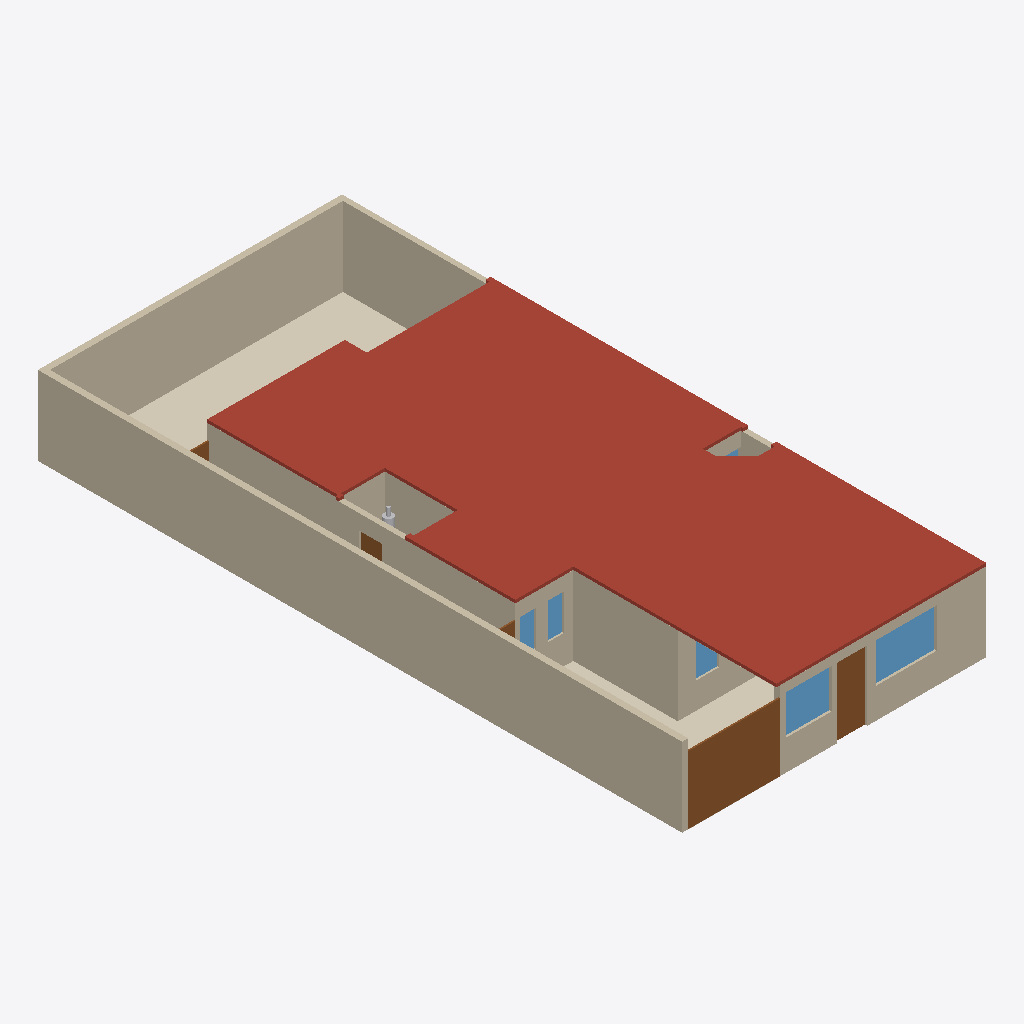
Isometric view of an IFC building model (IFC-SPF (STEP), schema IFC4, length unit metre), seen from the south-west, elements coloured by IFC class: 17 walls (beige), 6 windows (light blue), 5 doors (brown), 4 coverings (cream), 1 roof (red-brown), 1 other element (light grey).
Extent 10.0 m × 21.2 m × 2.7 m (x, y, z). Storeys (1): Planta baja at 0.00 m. Elements (291): 109 IfcFurniture, 41 IfcWall, 24 IfcCovering, 23 IfcDiscreteAccessory, 14 IfcAudioVisualAppliance, 13 IfcDoor, 13 IfcOutlet, 12 IfcWindow, 9 IfcLightFixture, 9 IfcSwitchingDevice, 6 IfcElectricAppliance, 6 IfcSanitaryTerminal.

HEADER;
FILE_DESCRIPTION(('ViewDefinition[DesignTransferView]'),'2;1');
FILE_NAME('/dev/null','2026-10-11T03:25:46+00:00',(''),(''),'IfcOpenShell 0.9.0','IfcOpenShell 0.9.0','Nobody');
FILE_SCHEMA(('IFC4'));
ENDSEC;
DATA;
#1=IFCPROJECT('3Vf0nmfA9Pmeo3ifbiEFhB',$,'Casa Jonhy — planta existente — propuesta: Cocina en U y lavandería cerrada',$,$,$,$,(#10),#5);
#12=IFCSITE('3cJeHvK$rR8RI_2yZnSELC',$,'Terreno',$,$,#35,$,$,$,$,$,$,$,$);
#18=IFCBUILDING('005_sqp55Jk8CPsZyEy18r',$,'Casa',$,$,#41,$,$,$,$,$,$);
#24=IFCBUILDINGSTOREY('0yFFDbz5DQsB1OXGedVNuA',$,'Planta baja',$,$,#47,$,$,$,$);
#17323=IFCSLAB('2WT1Jj_5HL9uQ1idxoWpdZ',$,'losa',$,$,#17335,#17330,$,.ROOF.);
#53=IFCWALL('3KH_2e4mDOdu2uT2lOurG1',$,'W01',$,$,#1208,#69,$,.SOLIDWALL.);
#81=IFCWALL('1asaDOY4DLKPuD5LYFJ7_d',$,'W02',$,$,#1278,#97,$,.SOLIDWALL.);
#37257=IFCCOVERING('39_t459wbVjP7$VM8oS3l$',$,'S09-piso',$,$,#37391,#37273,$,.FLOORING.);
#165=IFCWALL('2vM_6g8gPNdwFCMWglQdpV',$,'W05',$,$,#1283,#181,$,.SOLIDWALL.);
#417=IFCWALL('2r_Cs5qmrT5OFQhXawL72E',$,'W14',$,$,#1298,#433,$,.SOLIDWALL.);
#109=IFCWALL('0SrTH4J8rN7gPQLvfy1L6m',$,'W03',$,$,#1348,#125,$,.SOLIDWALL.);
#8480=IFCDOOR('2n7UQi_AjKVQ$qgWmzpZox',$,'D12',$,$,#8501,#8496,$,2.23,3.04,.DOOR.,$,$);
#361=IFCWALL('2gy07vHUXRfeR2J508h1kr',$,'W12',$,$,#1363,#377,$,.SOLIDWALL.);
#389=IFCWALL('1sNffVdvrKpwgfkchTOZgY',$,'W13',$,$,#1228,#405,$,.SOLIDWALL.);
#221=IFCWALL('0XUEQ_96rN9R4cELlUaDZc',$,'W07',$,$,#1218,#237,$,.SOLIDWALL.);
#867=IFCWALL('0ZHx1C3ivPKwYcp6TFk6q3',$,'W30',$,$,#1393,#883,$,.SOLIDWALL.);
#613=IFCWALL('2gXr9tbk5UrxhAwS_vePR0',$,'W21',$,$,#1378,#629,$,.SOLIDWALL.);
#37301=IFCCOVERING('05hmDhczHPl83PVmkt_vvh',$,'S11-piso',$,$,#37381,#37317,$,.FLOORING.);
#1175=IFCWALL('3xPJlL0b1TCxaHFhZYdrhS',$,'W41',$,$,#1343,#1191,$,.SOLIDWALL.);
#9115=IFCWINDOW('1v$LvsgbHI7v$O_o4b6nam',$,'V11',$,$,#9160,#9131,$,1.3,2.0,.WINDOW.,$,$);
#557=IFCWALL('2B9d_vq3vIKxX5QFll_Nhq',$,'W19',$,$,#1238,#573,$,.SOLIDWALL.);
#1409=IFCDOOR('09tTKIQUHGjBp$bO$gtI_R',$,'D01',$,$,#1454,#1425,$,2.3,0.98,.DOOR.,$,$);
#9173=IFCWINDOW('0wvXS1kAPVBRQk9rPyUegr',$,'V12',$,$,#9218,#9189,$,1.3,1.5,.WINDOW.,$,$);
#37279=IFCCOVERING('3CXTq6sg1QReT$ReGbyUl1',$,'S10-piso',$,$,#37386,#37295,$,.FLOORING.);
#725=IFCWALL('3e7Q9b4fPRZgGpaFQFEkS1',$,'W25',$,$,#1248,#741,$,.SOLIDWALL.);
#641=IFCWALL('1hie4jVk1RqvEER0W3X9Y3',$,'W22',$,$,#1243,#657,$,.SOLIDWALL.);
#137=IFCWALL('0TSsOZddDGp8cBxzW_PEkK',$,'W04',$,$,#1213,#153,$,.SOLIDWALL.);
#8695=IFCWINDOW('3nvYm$Am1L3ROgul4SV7vV',$,'V04',$,$,#8740,#8711,$,1.19,0.51,.WINDOW.,$,$);
#8513=IFCWINDOW('290htOsfrVY8GJ9u572VCt',$,'V01',$,$,#8558,#8529,$,1.27,0.745,.WINDOW.,$,$);
#501=IFCWALL('1rfnFGsVDLawycbf$I3vm5',$,'W17',$,$,#1303,#517,$,.SOLIDWALL.);
#8635=IFCWINDOW('0NODzIwO1JaPJECbs1iP5r',$,'V03',$,$,#8680,#8651,$,1.18,0.5,.WINDOW.,$,$);
#9292=IFCDOOR('1sG69MxcLVsAaAe0ho0rLe',$,'D14',$,$,#9337,#9308,$,2.1,0.75,.DOOR.,$,$);
#8449=IFCDOOR('1zZXifbeXJbxcglZ2AFOsT',$,'D11',$,$,#8470,#8465,$,2.1,1.08,.DOOR.,$,$);
#36234=IFCFLOWSTORAGEDEVICE('20ZMt$ILTLu9PgOFlC1lHH',$,'lavanderia-boiler',$,'calentador de agua (boiler)',#36356,#36351,$);
#8416=IFCDOOR('2tvWovYKjMHeb2Qcba_WbP',$,'D10',$,$,#8437,#8432,$,2.1,1.005,.DOOR.,$,$);
#277=IFCWALL('0ACGmkTn9Sou96c8z9njNy',$,'W09',$,$,#1358,#293,$,.SOLIDWALL.);
#8755=IFCWINDOW('1$2$YC_qDMou6rfjpQfGFB',$,'V05',$,$,#8800,#8771,$,1.26,1.24,.WINDOW.,$,$);
#17534=IFCCOVERING('3y8YwvgCHRUQd0ToM1hwPo',$,'S11-techo',$,$,#17555,#17550,$,.CEILING.);
ENDSEC;
